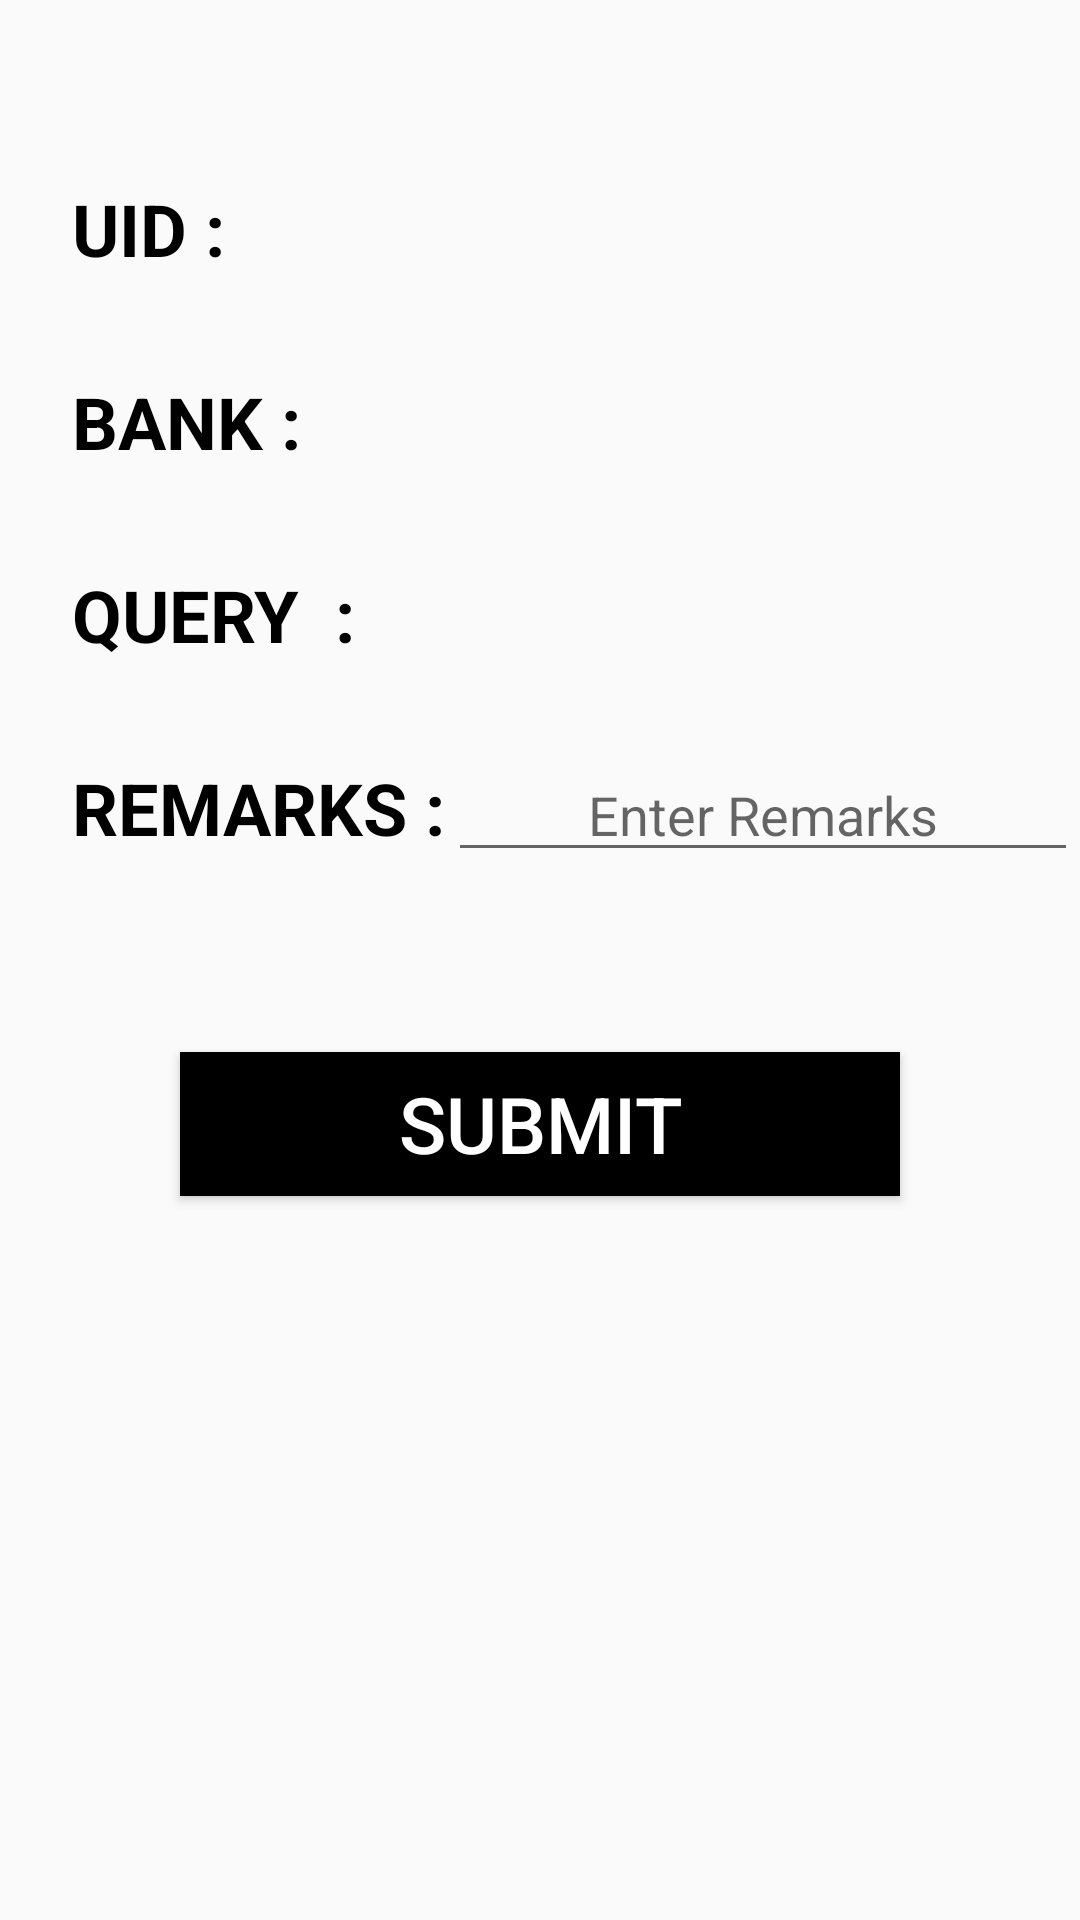

The Android layout XML behind this screen, and the referenced resources:
<!-- AndroidManifest.xml: application theme AppTheme -->
<!-- res/layout/activity_bank_query1.xml -->
<?xml version="1.0" encoding="utf-8"?>
<android.support.constraint.ConstraintLayout xmlns:android="http://schemas.android.com/apk/res/android"
    xmlns:app="http://schemas.android.com/apk/res-auto"
    xmlns:tools="http://schemas.android.com/tools"
    android:layout_width="match_parent"
    android:layout_height="match_parent"
    tools:context="com.example.myapplication.bank_query1">

    <TextView
        android:id="@+id/textView2"
        android:layout_width="wrap_content"
        android:layout_height="wrap_content"
        android:layout_marginStart="24dp"
        android:layout_marginTop="60dp"
        android:text="UID :"
        android:textColor="@android:color/black"
        android:textSize="24sp"
        android:textStyle="bold"
        app:layout_constraintStart_toStartOf="parent"
        app:layout_constraintTop_toTopOf="parent" />

    <TextView
        android:id="@+id/textView61"
        android:layout_width="0dp"
        android:layout_height="wrap_content"
        android:layout_marginEnd="8dp"
        android:layout_marginStart="16dp"
        android:textAlignment="center"
        android:textColor="@android:color/black"
        android:textSize="24sp"
        app:layout_constraintBaseline_toBaselineOf="@+id/textView2"
        app:layout_constraintEnd_toEndOf="parent"
        app:layout_constraintStart_toEndOf="@+id/textView2" />

    <TextView
        android:id="@+id/textView63"
        android:layout_width="wrap_content"
        android:layout_height="wrap_content"
        android:layout_marginStart="24dp"
        android:layout_marginTop="32dp"
        android:text="BANK :"
        android:textColor="@android:color/black"
        android:textSize="24sp"
        android:textStyle="bold"
        app:layout_constraintStart_toStartOf="parent"
        app:layout_constraintTop_toBottomOf="@+id/textView61" />

    <TextView
        android:id="@+id/textView64"
        android:layout_width="0dp"
        android:layout_height="wrap_content"
        android:layout_marginEnd="8dp"
        android:layout_marginStart="8dp"
        android:textAlignment="center"
        android:textColor="@android:color/black"
        android:textSize="24sp"
        app:layout_constraintBaseline_toBaselineOf="@+id/textView63"
        app:layout_constraintEnd_toEndOf="parent"
        app:layout_constraintStart_toEndOf="@+id/textView63" />

    <TextView
        android:id="@+id/textView65"
        android:layout_width="wrap_content"
        android:layout_height="wrap_content"
        android:layout_marginStart="24dp"
        android:layout_marginTop="32dp"
        android:text="QUERY  :"
        android:textColor="@android:color/black"
        android:textSize="24sp"
        android:textStyle="bold"
        app:layout_constraintStart_toStartOf="parent"
        app:layout_constraintTop_toBottomOf="@+id/textView64" />

    <TextView
        android:id="@+id/textView66"
        android:layout_width="0dp"
        android:layout_height="wrap_content"
        android:layout_marginEnd="8dp"
        android:layout_marginStart="8dp"
        android:textAlignment="center"
        android:textColor="@android:color/black"
        android:textSize="24sp"
        app:layout_constraintBaseline_toBaselineOf="@+id/textView65"
        app:layout_constraintEnd_toEndOf="parent"
        app:layout_constraintStart_toEndOf="@+id/textView65" />

    <TextView
        android:id="@+id/textView67"
        android:layout_width="wrap_content"
        android:layout_height="wrap_content"
        android:layout_marginStart="24dp"
        android:layout_marginTop="32dp"
        android:text="REMARKS :"
        android:textColor="@android:color/black"
        android:textSize="24sp"
        android:textStyle="bold"
        app:layout_constraintStart_toStartOf="parent"
        app:layout_constraintTop_toBottomOf="@+id/textView66" />

    <EditText
        android:id="@+id/editText18"
        android:layout_width="wrap_content"
        android:layout_height="wrap_content"
        android:layout_marginEnd="8dp"
        android:layout_marginStart="8dp"
        android:ems="10"
        android:hint="Enter Remarks"
        android:inputType="text|textShortMessage"
        android:textAlignment="center"
        app:layout_constraintBaseline_toBaselineOf="@+id/textView67"
        app:layout_constraintEnd_toEndOf="parent"
        app:layout_constraintStart_toEndOf="@+id/textView67" />

    <Button
        android:id="@+id/button25"
        android:layout_width="0dp"
        android:layout_height="wrap_content"
        android:layout_marginEnd="60dp"
        android:layout_marginStart="60dp"
        android:layout_marginTop="60dp"
        android:background="@android:color/black"
        android:text="SUBMIT"
        android:textColor="@android:color/white"
        android:textSize="26sp"
        app:layout_constraintEnd_toEndOf="parent"
        app:layout_constraintStart_toStartOf="parent"
        app:layout_constraintTop_toBottomOf="@+id/editText18" />

</android.support.constraint.ConstraintLayout>
<!-- resources referenced by this layout -->
<resources>
  <style name="AppTheme" parent="Base.Theme.AppCompat.Light.DarkActionBar">
          
          <item name="colorPrimary">#FFFFFF</item>
          <item name="colorPrimaryDark">@color/colorPrimaryDark</item>
          <item name="colorAccent">@color/colorAccent</item>
      </style>
  <color name="colorPrimaryDark">#000000</color>
  <color name="colorAccent">#00ECFF</color>
</resources>
